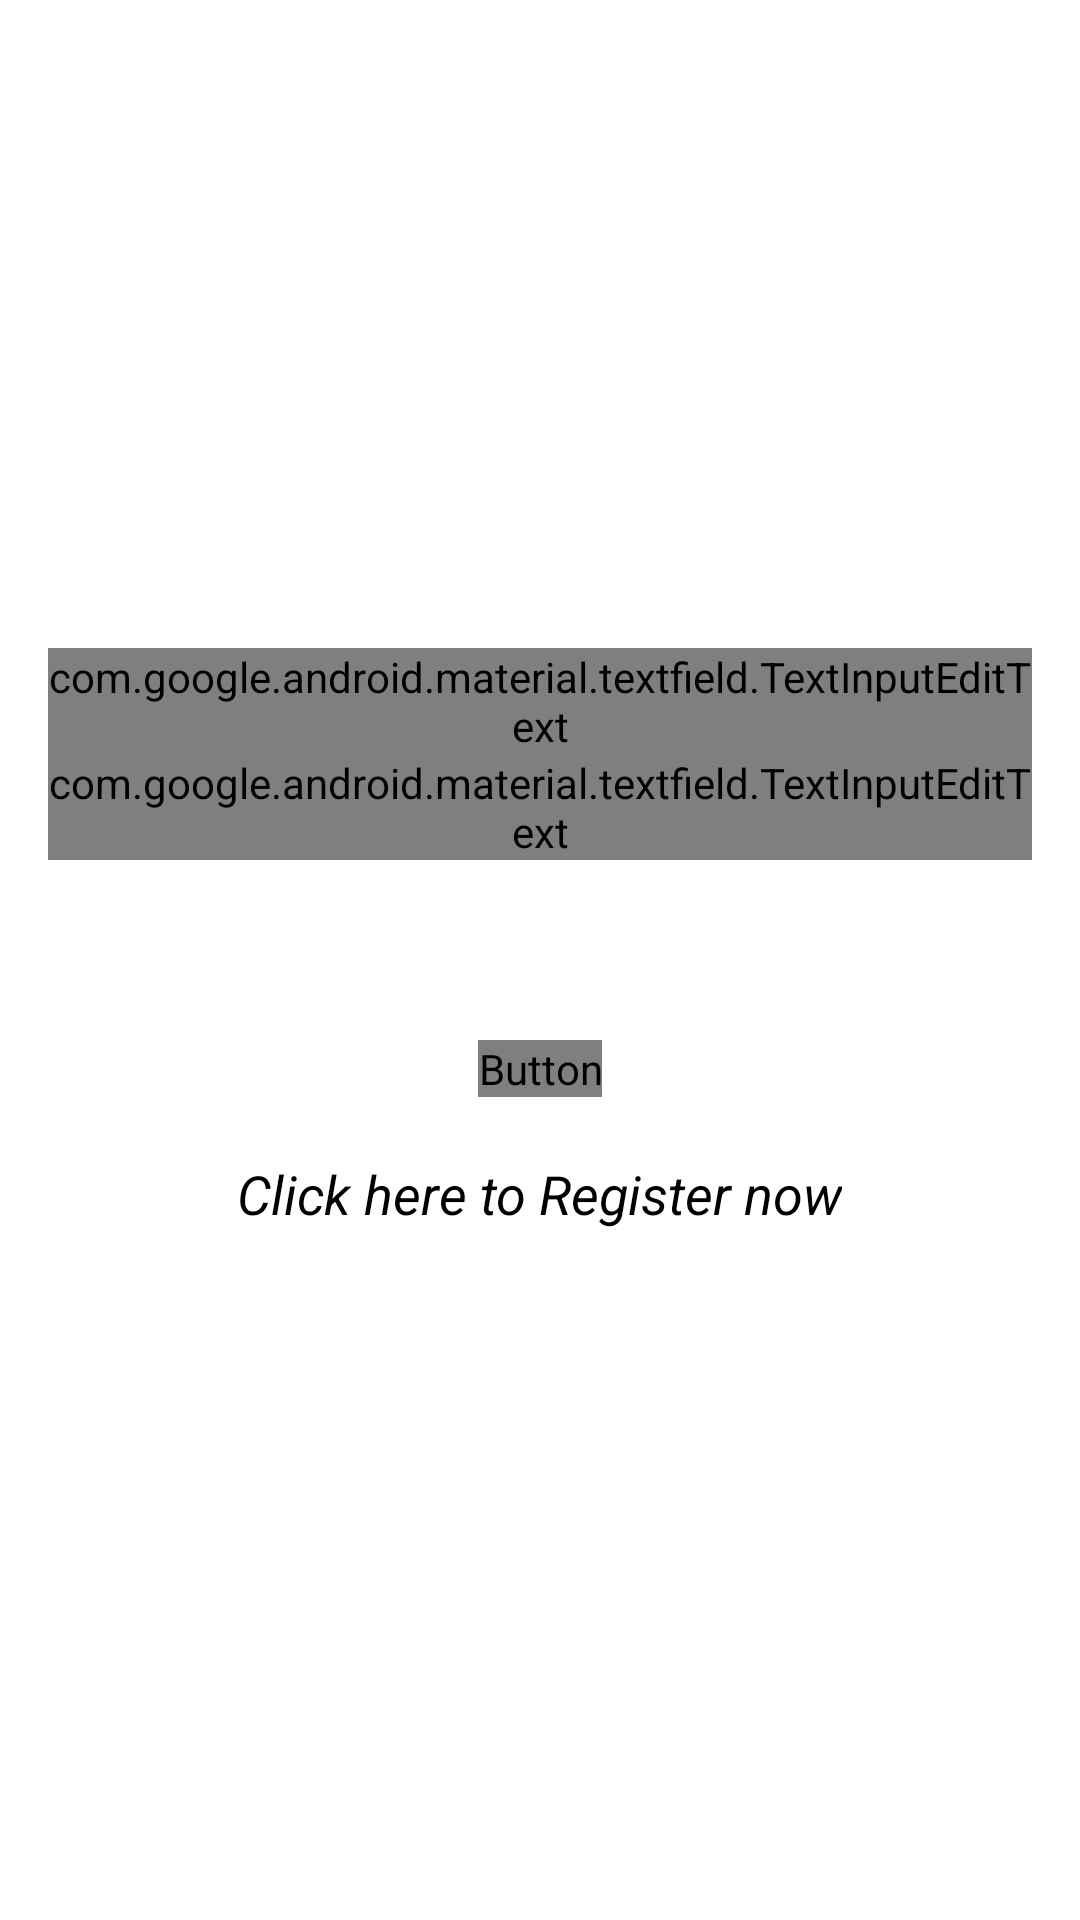

The Android layout XML behind this screen, and the referenced resources:
<!-- AndroidManifest.xml: application theme AppTheme -->
<!-- res/layout/activity_login.xml -->
<LinearLayout xmlns:android="http://schemas.android.com/apk/res/android"
    android:layout_width="match_parent"
    android:layout_height="match_parent"
    android:orientation="vertical"
    android:background="@drawable/bg"
    android:padding="16dp">


    <com.google.android.material.textfield.TextInputLayout
        android:fontFamily="@font/aldrich"
        android:layout_marginTop="200dp"
        android:id="@+id/text_input_layout_email"
        android:layout_width="match_parent"
        android:layout_height="wrap_content"
        android:layout_gravity="center">

    <com.google.android.material.textfield.TextInputEditText
        android:fontFamily="@font/aldrich"
        android:id="@+id/edit_text_email"
        android:textColor="@color/red_color"
        android:layout_width="match_parent"
        android:layout_height="wrap_content"
        android:layout_gravity="center"
        android:hint="Enter your email"
        android:textColorHint="@color/lightpink" /> </com.google.android.material.textfield.TextInputLayout>

    <com.google.android.material.textfield.TextInputLayout
        android:id="@+id/text_input_layout_password"
        android:fontFamily="@font/aldrich"
        android:layout_width="match_parent"
        android:layout_height="wrap_content"
        android:layout_gravity="center">

    <com.google.android.material.textfield.TextInputEditText
        android:id="@+id/edit_text_password"
        android:fontFamily="@font/aldrich"
        android:layout_width="match_parent"
        android:layout_height="wrap_content"
        android:layout_gravity="center"
        android:hint="Enter your password"
        android:inputType="numberPassword"
        android:textColor="@color/red_color"
        android:textColorHint="@color/lightpink" /></com.google.android.material.textfield.TextInputLayout>

    <Button
        android:id="@+id/button_login1"
        style="@style/TextAppearance.AppCompat.Widget.Button.Borderless.Colored"
        android:layout_width="wrap_content"
        android:layout_height="wrap_content"
        android:layout_gravity="center"
        android:layout_marginTop="60dp"
        android:layout_marginBottom="20dp"
        android:text="Login"
        android:fontFamily="@font/aldrich"
        android:textAppearance="@style/TextAppearance.AppCompat.Small"
        android:textColor="@color/red_color"
        android:background="@color/white_color"
        android:textSize="24sp"
         />

    <TextView
        android:layout_width="wrap_content"
        android:layout_height="wrap_content"
        android:text="Click here to Register now"
        android:textSize="18sp"
        android:textColor="@color/black_color"
        android:textStyle="italic"
        android:layout_gravity="center_horizontal"
        android:id="@+id/click_to_register"/>

</LinearLayout>
<!-- resources referenced by this layout -->
<resources>
  <color name="black_color">#000</color>
  <color name="lightpink">#ffdbde</color>
  <color name="red_color">#c71808</color>
  <color name="white_color">#ffffff</color>
  <!-- drawable bg (drawable) -->
  <?xml version="1.0" encoding="utf-8"?>
  <shape xmlns:android="http://schemas.android.com/apk/res/android">
  <gradient android:startColor="@color/white_color"
      android:endColor="@color/white_color"/>
  </shape>
  <style name="AppTheme" parent="Theme.AppCompat.DayNight.NoActionBar">
          
          <item name="fontFamily">@font/aldrich</item>
          <item name="itemBackground">@color/red_color</item>
          <item name="itemTextColor">@color/white_color</item>
          <item name="colorPrimary">@color/colorPrimary</item>
          <item name="colorPrimaryDark">@color/colorPrimaryDark</item>
          <item name="colorAccent">@color/colorAccent</item>
      </style>
  <color name="colorPrimary">#6200EE</color>
  <color name="colorPrimaryDark">#3700B3</color>
  <color name="colorAccent">#03DAC5</color>
</resources>
